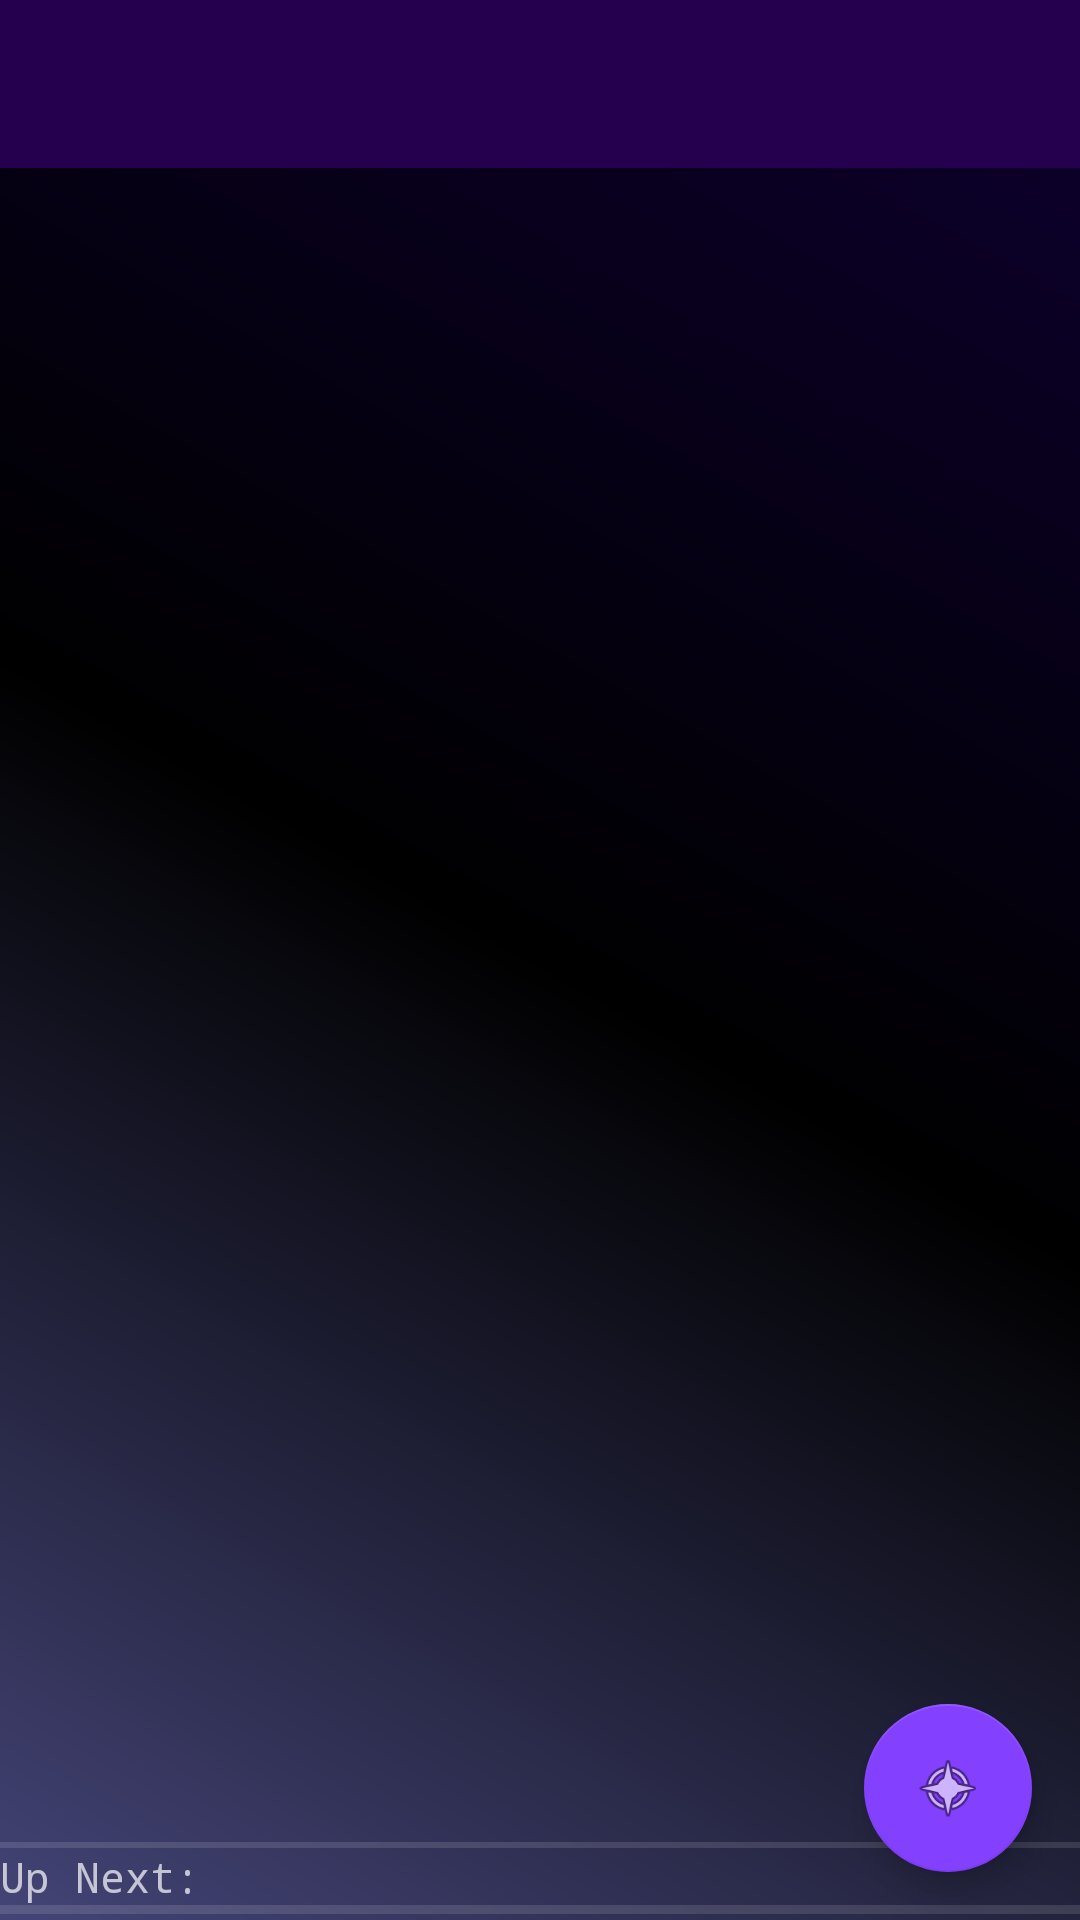

Here is an Android app screen rendered from its layout file. Give the layout XML and the strings, colors and styles it references.
<!-- AndroidManifest.xml: application theme AppTheme.NoActionBar -->
<!-- res/layout/app_bar_drawer.xml -->
<?xml version="1.0" encoding="utf-8"?>
<android.support.design.widget.CoordinatorLayout xmlns:android="http://schemas.android.com/apk/res/android"
    xmlns:app="http://schemas.android.com/apk/res-auto"
    xmlns:tools="http://schemas.android.com/tools"
    android:layout_width="match_parent"
    android:layout_height="match_parent"
    android:fitsSystemWindows="true"

    android:background="@drawable/mainbg"
    tools:context="music.app.my.music.DrawerActivity">

    <android.support.design.widget.AppBarLayout
        android:layout_width="match_parent"
        android:layout_height="wrap_content"
        android:theme="@style/AppTheme.AppBarOverlay">

        <android.support.v7.widget.Toolbar
            android:id="@+id/toolbar"
            android:layout_width="match_parent"
            android:layout_height="?attr/actionBarSize"
            android:background="?attr/colorPrimary"
            app:popupTheme="@style/AppTheme.PopupOverlay" />

    </android.support.design.widget.AppBarLayout>

    <include layout="@layout/content_drawer" />

    <android.support.design.widget.FloatingActionButton
        android:id="@+id/fab"
        android:layout_width="wrap_content"
        android:layout_height="wrap_content"
        android:layout_gravity="bottom|end"
        android:layout_margin="@dimen/fab_margin"
        android:src="@android:drawable/ic_menu_compass" />

</android.support.design.widget.CoordinatorLayout>
<!-- res/layout/content_drawer.xml (included above) -->
<?xml version="1.0" encoding="utf-8"?>
<LinearLayout xmlns:android="http://schemas.android.com/apk/res/android"
    xmlns:app="http://schemas.android.com/apk/res-auto"
    xmlns:tools="http://schemas.android.com/tools"
    android:layout_width="match_parent"
    android:layout_height="match_parent"
    android:gravity="top"
    android:orientation="vertical"
    android:paddingBottom="@dimen/activity_vertical_margin"
    app:layout_behavior="@string/appbar_scrolling_view_behavior"
    tools:context="music.app.my.music.DrawerActivity"
    tools:showIn="@layout/app_bar_drawer">

    <FrameLayout

        android:id="@+id/frame"
        android:layout_width="match_parent"
        android:layout_height="0dp"
        android:layout_weight="5">

    </FrameLayout>

    <View
        android:id="@+id/divider"
        android:layout_width="match_parent"
        android:layout_height="1dp"
        android:layout_weight="0"
        android:background="?android:attr/listDivider" />


    <View
        android:id="@+id/divider"
        android:layout_width="match_parent"
        android:layout_height="1dp"
        android:layout_weight="0"
        android:background="?android:attr/listDivider"
        android:paddingTop="3dp" />

    <TextView
        android:id="@+id/nextText"
        android:layout_width="wrap_content"
        android:layout_height="wrap_content"
        android:layout_weight="0"
        android:fontFamily="monospace"
        android:text="Up Next:"
        android:typeface="monospace" />


    <View
        android:id="@+id/divider"
        android:layout_width="match_parent"
        android:layout_height="1dp"
        android:layout_weight="0"
        android:background="?android:attr/listDivider" />

    <FrameLayout

        android:id="@+id/qframe"
        android:layout_width="match_parent"
        android:layout_height="0dp"
        android:layout_weight="0"></FrameLayout>

    <View
        android:id="@+id/divider"
        android:layout_width="match_parent"
        android:layout_height="2dp"
        android:layout_weight="0"
        android:background="?android:attr/listDivider"
        android:paddingTop="3dp" />

    <FrameLayout

        android:id="@+id/controlFrame"
        android:layout_width="match_parent"
        android:layout_height="wrap_content"
        android:layout_below="@id/frame"
        android:layout_weight="0">

    </FrameLayout>

</LinearLayout>
<!-- resources referenced by this layout -->
<resources>
  <dimen name="activity_vertical_margin">2dp</dimen>
  <dimen name="fab_margin">16dp</dimen>
  <!-- drawable mainbg (drawable) -->
  <shape xmlns:android="http://schemas.android.com/apk/res/android"
      android:shape="rectangle">
      <gradient
          android:angle="45"
          android:centerColor="#000000"
          android:endColor="#0E0030"
          android:startColor="#444477"
          android:type="linear" />
  
  
  </shape>
  <style name="AppTheme.AppBarOverlay" parent="ThemeOverlay.AppCompat.Dark.ActionBar" />
  <style name="AppTheme.PopupOverlay" parent="ThemeOverlay.AppCompat.Light" />
  <style name="AppTheme.NoActionBar">
          <item name="windowActionBar">false</item>
          <item name="windowNoTitle">true</item>
      </style>
</resources>
